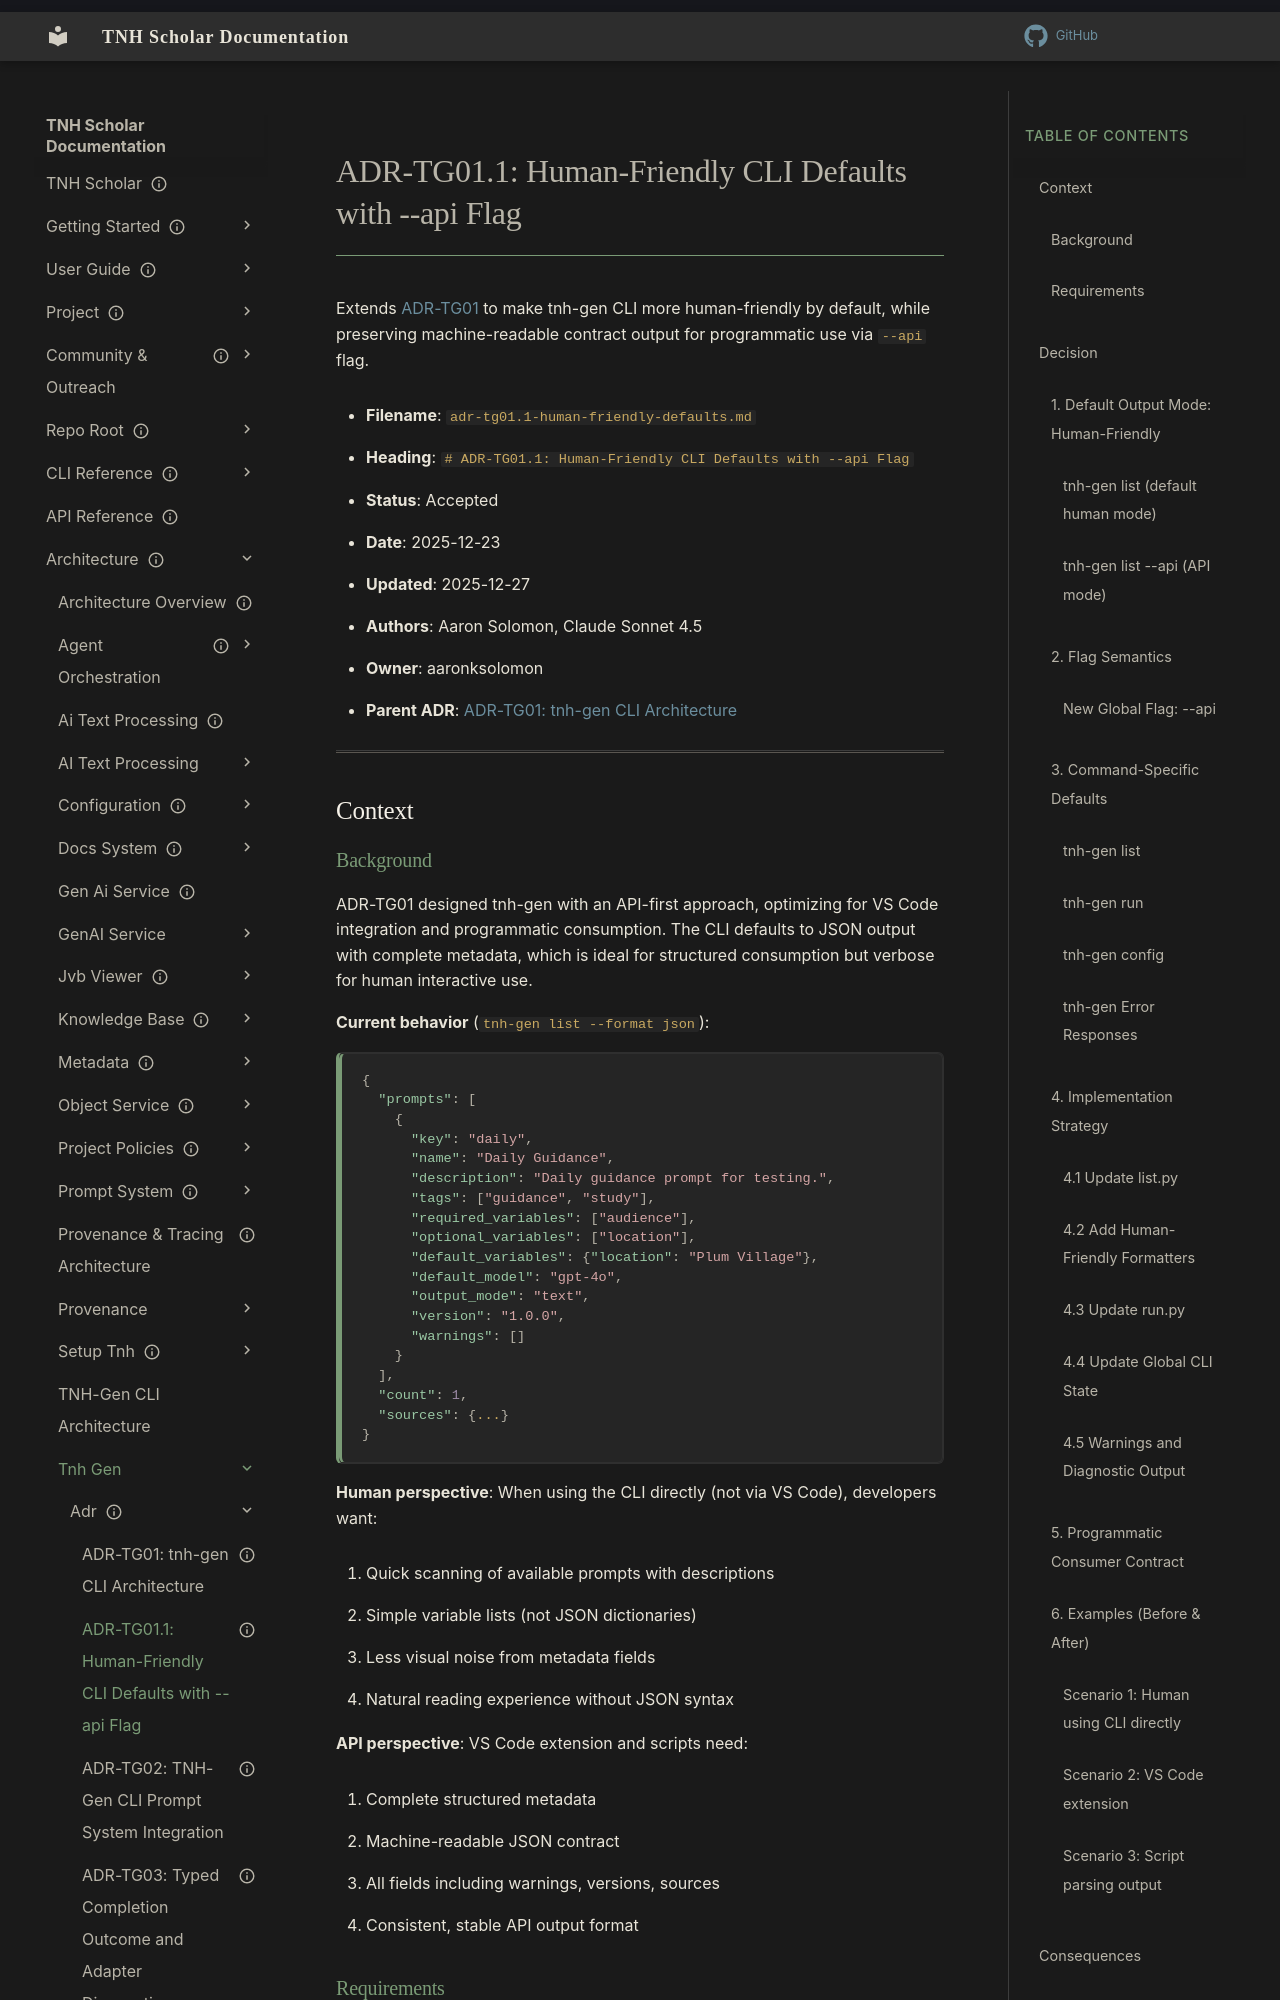

repository: aaronksolomon/tnh-scholar · page: architecture/tnh-gen/adr/adr-tg01.1-human-friendly-defaults/index.html · generator: mkdocs

---
title: "ADR-TG01.1: Human-Friendly CLI Defaults with --api Flag"
description: "Default to human-readable output for CLI usage, with --api flag for machine-readable contract output"
owner: "aaronksolomon"
author: "Aaron Solomon, Claude Code - Claude Sonnet 4.5, Codex Max"
status: accepted
created: "2025-12-23"
updated: "2025-12-27"
parent_adr: "adr-tg01-cli-architecture.md"
---
# ADR-TG01.1: Human-Friendly CLI Defaults with --api Flag

Extends [ADR-TG01](/architecture/tnh-gen/adr/adr-tg01-cli-architecture.md) to make tnh-gen CLI more human-friendly by default, while preserving machine-readable contract output for programmatic use via `--api` flag.

- **Filename**: `adr-tg01.1-human-friendly-defaults.md`
- **Heading**: `# ADR-TG01.1: Human-Friendly CLI Defaults with --api Flag`
- **Status**: Accepted
- **Date**: 2025-12-23
- **Updated**: 2025-12-27
- **Authors**: Aaron Solomon, Claude Sonnet 4.5
- **Owner**: aaronksolomon
- **Parent ADR**: [ADR-TG01: tnh-gen CLI Architecture](/architecture/tnh-gen/adr/adr-tg01-cli-architecture.md)

---

## Context

### Background

ADR-TG01 designed tnh-gen with an API-first approach, optimizing for VS Code integration and programmatic consumption. The CLI defaults to JSON output with complete metadata, which is ideal for structured consumption but verbose for human interactive use.

**Current behavior** (`tnh-gen list --format json`):

```json
{
  "prompts": [
    {
      "key": "daily",
      "name": "Daily Guidance",
      "description": "Daily guidance prompt for testing.",
      "tags": ["guidance", "study"],
      "required_variables": ["audience"],
      "optional_variables": ["location"],
      "default_variables": {"location": "Plum Village"},
      "default_model": "gpt-4o",
      "output_mode": "text",
      "version": "1.0.0",
      "warnings": []
    }
  ],
  "count": 1,
  "sources": {...}
}
```

**Human perspective**: When using the CLI directly (not via VS Code), developers want:

1. Quick scanning of available prompts with descriptions
2. Simple variable lists (not JSON dictionaries)
3. Less visual noise from metadata fields
4. Natural reading experience without JSON syntax

**API perspective**: VS Code extension and scripts need:

1. Complete structured metadata
2. Machine-readable JSON contract
3. All fields including warnings, versions, sources
4. Consistent, stable API output format
